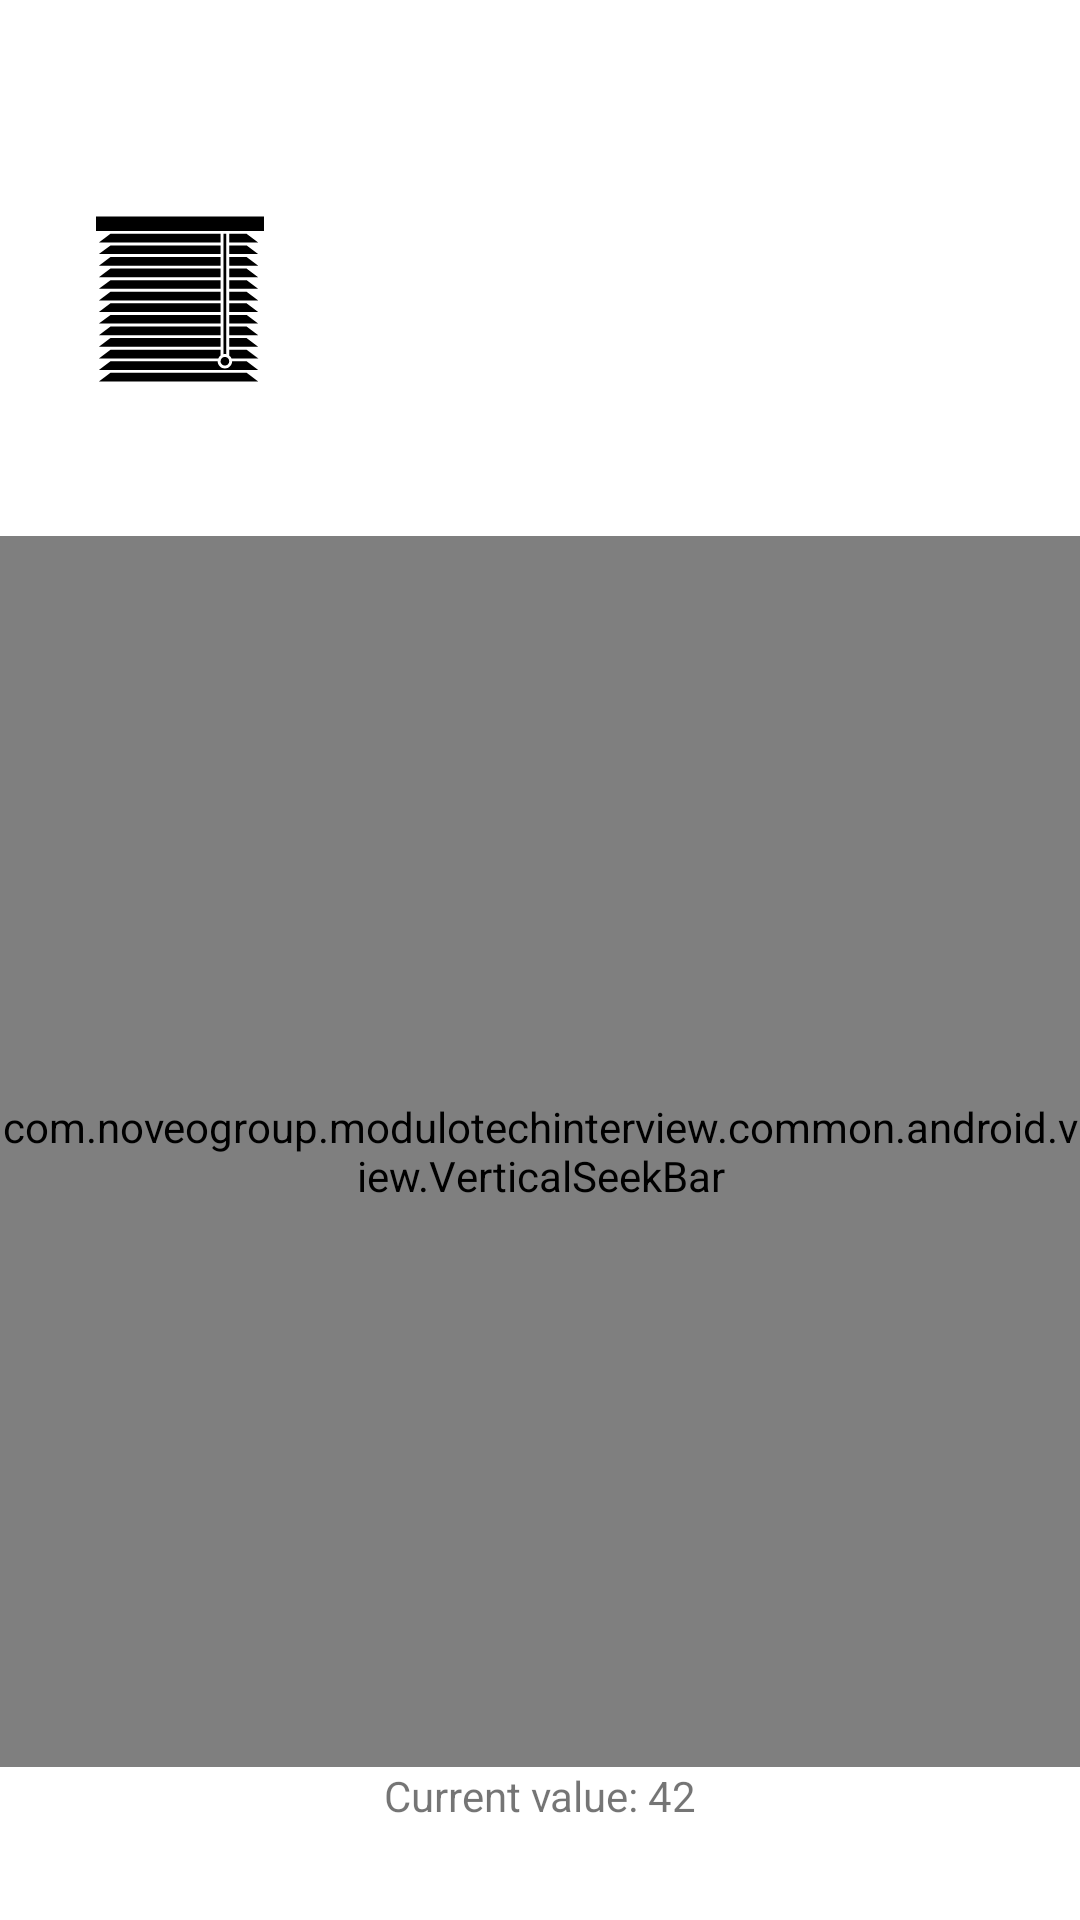

The Android layout XML behind this screen, and the referenced resources:
<!-- AndroidManifest.xml: application theme Theme.ModuloTechInterview -->
<!-- res/layout/fragment_device.xml -->
<?xml version="1.0" encoding="utf-8"?>
<androidx.constraintlayout.widget.ConstraintLayout xmlns:android="http://schemas.android.com/apk/res/android"
    xmlns:app="http://schemas.android.com/apk/res-auto"
    xmlns:tools="http://schemas.android.com/tools"
    android:id="@+id/deviceLayout"
    android:layout_width="match_parent"
    android:layout_height="match_parent">

    <ImageView
        android:id="@+id/titleImageView"
        android:layout_width="0dp"
        android:layout_height="wrap_content"
        android:layout_margin="@dimen/margin_large"
        app:layout_constraintStart_toStartOf="parent"
        app:layout_constraintTop_toBottomOf="@id/titleTextView"
        app:srcCompat="@drawable/ic_shutters" />

    <TextView
        android:id="@+id/titleTextView"
        style="@style/Title"
        android:layout_width="wrap_content"
        android:layout_height="wrap_content"
        android:layout_marginTop="@dimen/margin_normal"
        android:textAllCaps="true"
        app:layout_constraintEnd_toEndOf="parent"
        app:layout_constraintStart_toStartOf="parent"
        app:layout_constraintTop_toTopOf="parent"
        tools:text="Shutters" />

    <TextView
        android:id="@+id/subtitleTextView"
        style="@style/Hint"
        android:layout_width="0dp"
        android:layout_height="wrap_content"
        android:layout_margin="@dimen/margin_large"
        android:gravity="start"
        app:layout_constraintEnd_toEndOf="parent"
        app:layout_constraintStart_toStartOf="parent"
        app:layout_constraintTop_toBottomOf="@id/titleImageView"
        tools:text="Settings" />

    <include
        layout="@layout/view_shutters"
        android:layout_width="match_parent"
        android:layout_height="0dp"
        app:layout_constraintBottom_toBottomOf="parent"
        app:layout_constraintTop_toBottomOf="@id/subtitleTextView" />
</androidx.constraintlayout.widget.ConstraintLayout>
<!-- res/layout/view_shutters.xml (included above) -->
<?xml version="1.0" encoding="utf-8"?>
<androidx.constraintlayout.widget.ConstraintLayout xmlns:android="http://schemas.android.com/apk/res/android"
    xmlns:app="http://schemas.android.com/apk/res-auto"
    xmlns:tools="http://schemas.android.com/tools"
    android:id="@+id/backgroundLayout"
    android:layout_width="match_parent"
    android:layout_height="match_parent">

    <com.noveogroup.modulotechinterview.common.android.view.VerticalSeekBar
        android:id="@+id/seekBar"
        android:layout_width="wrap_content"
        android:layout_height="0dp"
        android:paddingVertical="@dimen/margin_large"
        app:layout_constraintBottom_toTopOf="@id/currentValueTextView"
        app:layout_constraintEnd_toEndOf="parent"
        app:layout_constraintStart_toStartOf="parent"
        app:layout_constraintTop_toTopOf="parent"
        app:vsb_bar_background_color="@color/text_secondary"
        app:vsb_bar_progress_color="@color/accent"
        app:vsb_max_value="100" />

    <TextView
        android:id="@+id/currentValueTextView"
        android:layout_width="0dp"
        android:layout_height="wrap_content"
        android:layout_margin="@dimen/margin_large"
        android:gravity="center"
        app:layout_constraintBottom_toBottomOf="parent"
        app:layout_constraintEnd_toEndOf="parent"
        app:layout_constraintStart_toStartOf="parent"
        tools:text="Current value: 42" />
</androidx.constraintlayout.widget.ConstraintLayout>
<!-- resources referenced by this layout -->
<resources>
  <color name="accent">#FF9800</color>
  <color name="text_secondary">#B6B6B6</color>
  <dimen name="margin_large">32dp</dimen>
  <dimen name="margin_normal">16dp</dimen>
  <!-- drawable ic_shutters: vector/xml drawable (drawable, 4244 chars, omitted) -->
  <style name="Hint" parent="Text.FontRegular.Secondary">
          <item name="android:textSize">@dimen/text_size_normal</item>
      </style>
  <style name="Title" parent="Text.FontMedium.Primary">
          <item name="android:textSize">@dimen/text_size_title</item>
      </style>
  <style name="Theme.ModuloTechInterview" parent="Theme.MaterialComponents.DayNight.DarkActionBar">
          <item name="colorPrimary">@color/primary</item>
          <item name="colorPrimaryVariant">@color/primaryDark</item>
          <item name="colorOnPrimary">@color/text_primary</item>
          <item name="colorSecondary">@color/accent</item>
          <item name="colorSecondaryVariant">@color/accent</item>
          <item name="colorOnSecondary">@color/black</item>
          <item name="android:statusBarColor">?attr/colorPrimaryVariant</item>
          <item name="android:titleTextStyle">@style/Title</item>
          <item name="windowActionBar">false</item>
          <item name="windowNoTitle">true</item>
      </style>
  <style name="Text.FontRegular.Secondary">
          <item name="android:textColor">@color/text_secondary</item>
      </style>
  <dimen name="text_size_normal">16dp</dimen>
  <style name="Text.FontMedium.Primary">
          <item name="android:textColor">@color/text_primary</item>
      </style>
  <dimen name="text_size_title">20dp</dimen>
  <color name="primary">#FFFFFF</color>
  <color name="primaryDark">#DDDDDD</color>
  <color name="text_primary">#444444</color>
  <color name="black">#FF000000</color>
</resources>
